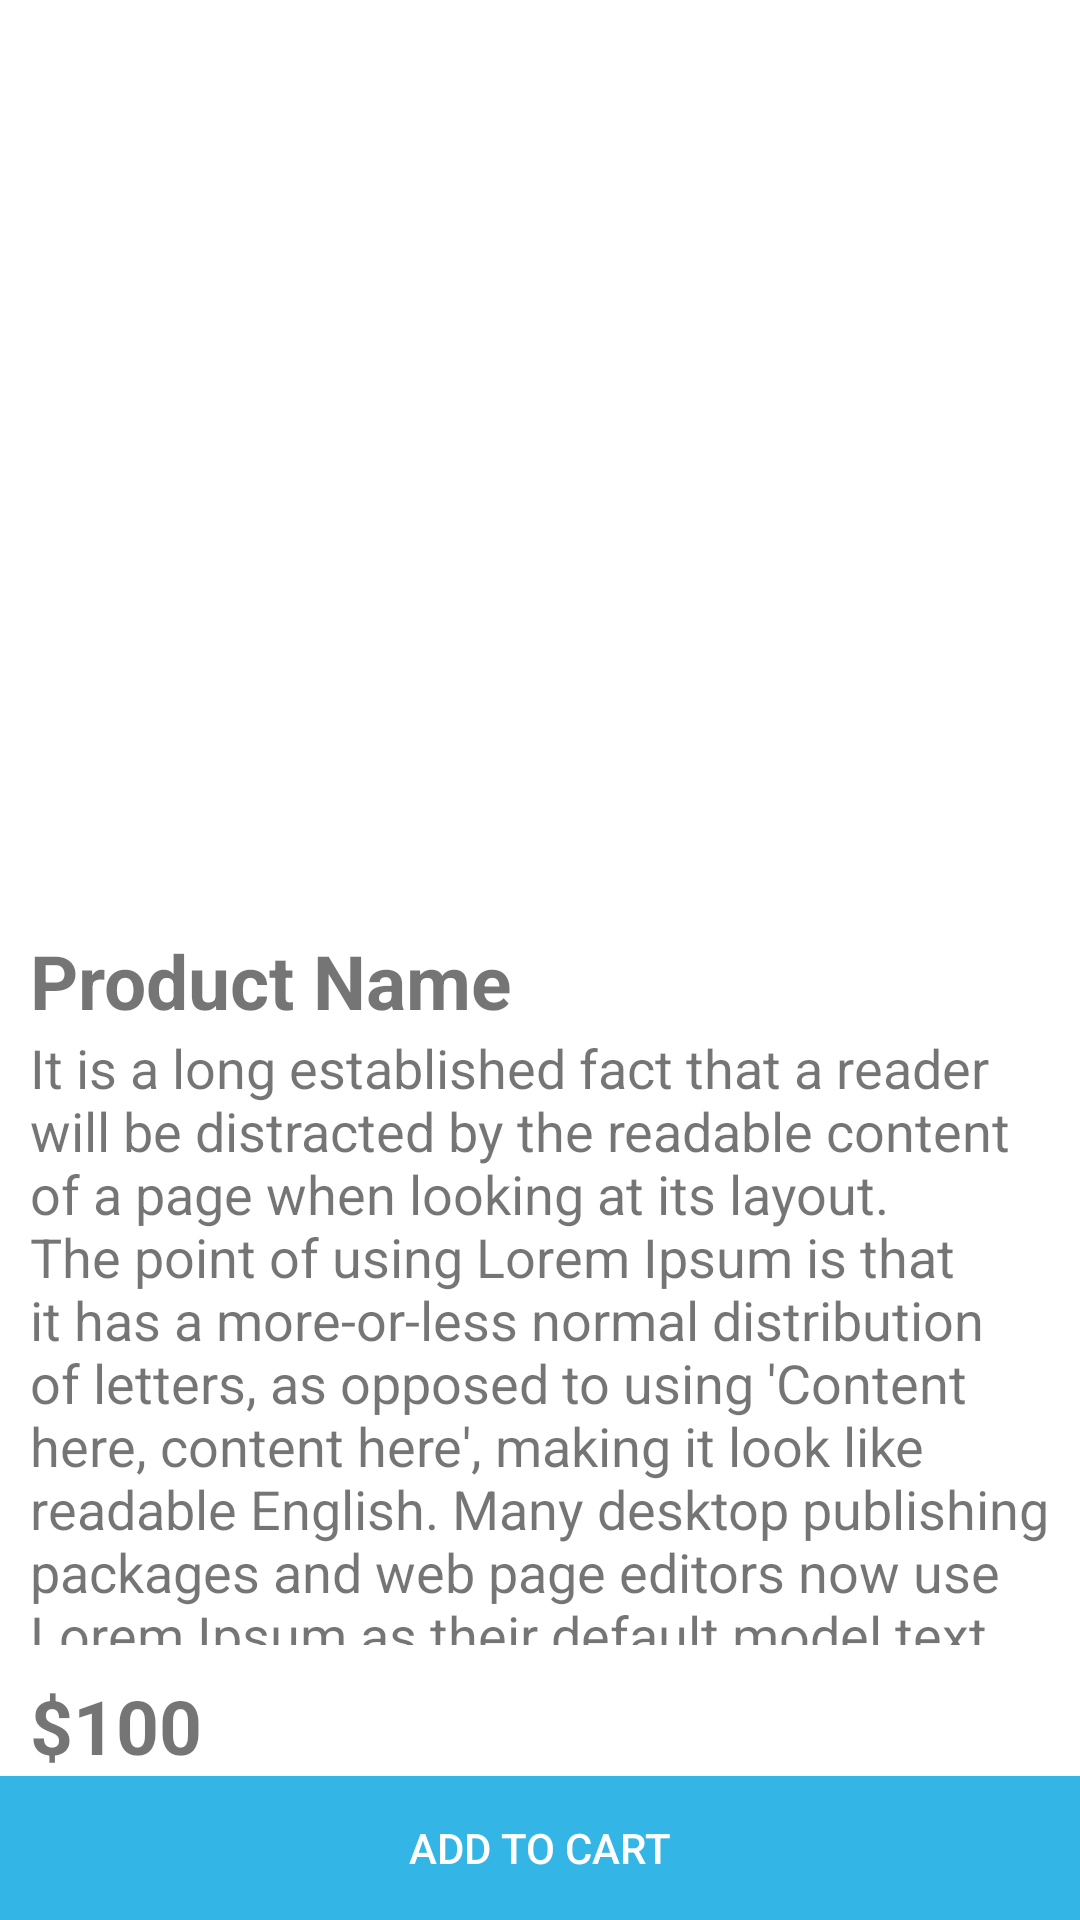

The Android layout XML behind this screen, and the referenced resources:
<!-- AndroidManifest.xml: application theme Theme.MyECShop -->
<!-- res/layout/activity_view_details.xml -->
<?xml version="1.0" encoding="utf-8"?>
<LinearLayout xmlns:android="http://schemas.android.com/apk/res/android"
    xmlns:app="http://schemas.android.com/apk/res-auto"
    xmlns:tools="http://schemas.android.com/tools"
    android:layout_width="match_parent"
    android:layout_height="match_parent"
    android:orientation="vertical"
    tools:context=".ViewDetailsActivity">

    <ImageView
        android:layout_width="match_parent"
        android:scaleType="fitXY"
        android:layout_height="300dp"
        android:id="@+id/ivProductImage"/>
    <LinearLayout
        android:layout_width="match_parent"
        android:layout_height="wrap_content"
        android:orientation="vertical"
        android:layout_weight="1"
        android:padding="10dp">
        <TextView
            android:layout_width="match_parent"
            android:layout_height="wrap_content"
            android:text="Product Name"
            android:textStyle="bold"
            android:textSize="25dp"
            android:id="@+id/txtProductName"/>
        <TextView
            android:textSize="18dp"
            android:layout_width="match_parent"
            android:layout_height="wrap_content"
            android:text="It is a long established fact that a reader will be distracted by the readable content of a page when looking at its layout. The point of using Lorem Ipsum is that it has a more-or-less normal distribution of letters, as opposed to using 'Content here, content here', making it look like readable English. Many desktop publishing packages and web page editors now use Lorem Ipsum as their default model text, and a search for 'lorem ipsum' will uncover many web sites still in their infancy. Various versions have evolved over the years, sometimes by accident, sometimes on purpose (injected humour and the like)."
            android:id="@+id/txtProductDesc"/>
    </LinearLayout>
    <LinearLayout
        android:orientation="vertical"
        android:layout_alignParentBottom="true"
        android:layout_width="match_parent"
        android:layout_height="wrap_content">
        <TextView
            android:paddingLeft="10dp"
            android:textStyle="bold"
            android:layout_width="match_parent"
            android:layout_height="wrap_content"
            android:text="$100"
            android:textSize="25dp"
            android:id="@+id/txtProductPrice"/>
        <androidx.appcompat.widget.AppCompatButton
            android:layout_width="match_parent"
            android:layout_height="wrap_content"
            android:background="@android:color/holo_blue_light"
            android:textColor="@android:color/white"
            android:text="Add to cart"
            android:id="@+id/btnAddToCart"/>
    </LinearLayout>
</LinearLayout>
<!-- resources referenced by this layout -->
<resources>
  <style name="Theme.MyECShop" parent="Theme.MaterialComponents.DayNight.DarkActionBar">
          
          <item name="colorPrimary">@color/purple_500</item>
          <item name="colorPrimaryVariant">@color/purple_700</item>
          <item name="colorOnPrimary">@color/white</item>
          
          <item name="colorSecondary">@color/teal_200</item>
          <item name="colorSecondaryVariant">@color/teal_700</item>
          <item name="colorOnSecondary">@color/black</item>
          
          <item name="android:statusBarColor">?attr/colorPrimaryVariant</item>
          
      </style>
  <!-- not gathered from this repository: default colours our renderer supplied (Android Studio template values) -->
  <color name="purple_500">#FF6200EE</color>
  <color name="purple_700">#FF3700B3</color>
  <color name="teal_200">#FF03DAC5</color>
  <color name="teal_700">#FF018786</color>
  <color name="black">#FF000000</color>
  <color name="white">#FFFFFFFF</color>
</resources>
